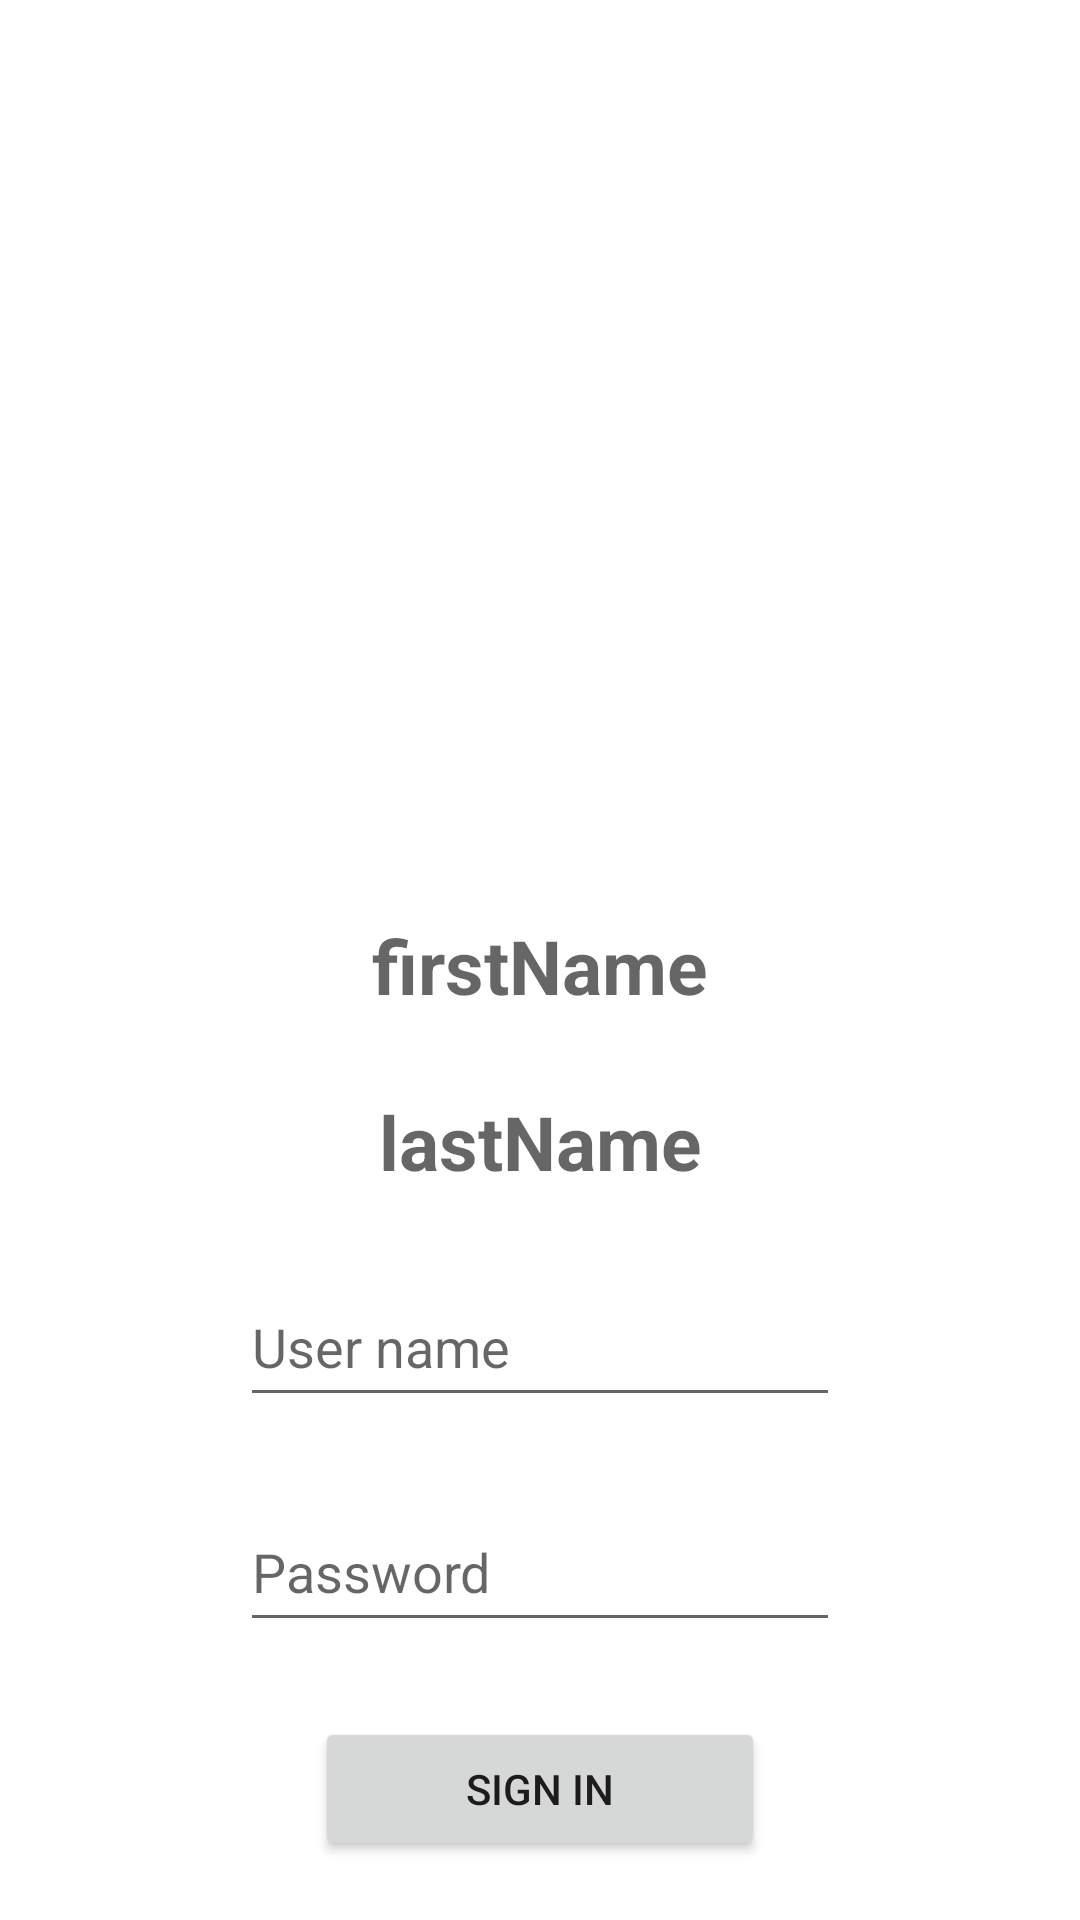

Produce the Android XML layout that renders to this screen, including the resource entries it uses.
<!-- AndroidManifest.xml: application theme Theme.RetrofitProject -->
<!-- res/layout/fragment_login.xml -->
<?xml version="1.0" encoding="utf-8"?>
<androidx.constraintlayout.widget.ConstraintLayout
    xmlns:android="http://schemas.android.com/apk/res/android"
    xmlns:app="http://schemas.android.com/apk/res-auto"
    xmlns:tools="http://schemas.android.com/tools"
    android:layout_width="match_parent"
    android:layout_height="match_parent"
    tools:context=".LoginFragment">

    <ImageView
        android:id="@+id/imageView"
        android:layout_gravity="center"
        android:layout_marginTop="150dp"
        android:layout_width="130dp"
        android:layout_height="130dp"
        app:layout_constraintTop_toTopOf="parent"
        app:layout_constraintStart_toStartOf="parent"
        app:layout_constraintEnd_toEndOf="parent"/>

    <TextView
        android:id="@+id/firstName"
        android:layout_gravity="center"
        android:layout_marginTop="25dp"
        android:layout_width="wrap_content"
        android:layout_height="wrap_content"
        android:hint="@string/firstname"
        android:textSize="25sp"
        android:textStyle="bold"
        android:textColor="@color/black"
        app:layout_constraintTop_toBottomOf="@+id/imageView"
        app:layout_constraintStart_toStartOf="parent"
        app:layout_constraintEnd_toEndOf="parent"/>

    <TextView
        android:id="@+id/lastName"
        android:layout_gravity="center"
        android:layout_marginTop="25dp"
        android:layout_width="wrap_content"
        android:layout_height="wrap_content"
        android:hint="@string/lastname"
        android:textSize="25sp"
        android:textStyle="bold"
        android:textColor="@color/black"
        app:layout_constraintTop_toBottomOf="@+id/firstName"
        app:layout_constraintStart_toStartOf="parent"
        app:layout_constraintEnd_toEndOf="parent"/>

    <EditText
        android:id="@+id/userName"
        android:layout_gravity="center"
        android:layout_marginTop="25dp"
        android:layout_width="200dp"
        android:layout_height="50dp"
        android:hint="@string/user_name"
        app:layout_constraintTop_toBottomOf="@+id/lastName"
        app:layout_constraintStart_toStartOf="parent"
        app:layout_constraintEnd_toEndOf="parent"/>

    <EditText
        android:id="@+id/password"
        android:layout_width="200dp"
        android:layout_gravity="center"
        android:layout_marginTop="25dp"
        android:layout_height="50dp"
        android:inputType="textPassword"
        android:hint="@string/password"
        app:layout_constraintTop_toBottomOf="@+id/userName"
        app:layout_constraintStart_toStartOf="parent"
        app:layout_constraintEnd_toEndOf="parent"/>

    <Button
        android:id="@+id/buttonSecond"
        android:layout_width="150dp"
        android:layout_height="wrap_content"
        android:layout_marginTop="25dp"
        android:text="@string/sign_in"
        app:layout_constraintTop_toBottomOf="@+id/password"
        app:layout_constraintStart_toStartOf="parent"
        app:layout_constraintEnd_toEndOf="parent" />

    <Button
        android:id="@+id/buttonFirst"
        android:layout_width="150dp"
        android:layout_height="wrap_content"
        android:layout_marginBottom="25dp"
        android:text="@string/next"
        app:layout_constraintBottom_toBottomOf="parent"
        app:layout_constraintStart_toStartOf="parent"
        app:layout_constraintEnd_toEndOf="parent"
        android:visibility="gone"/>

</androidx.constraintlayout.widget.ConstraintLayout>
<!-- resources referenced by this layout -->
<resources>
  <string name="firstname">firstName</string>
  <string name="lastname">lastName</string>
  <string name="next">Next</string>
  <string name="password">Password</string>
  <string name="sign_in">Sign in</string>
  <string name="user_name">User name</string>
  <style name="Theme.RetrofitProject" parent="Theme.MaterialComponents.DayNight.DarkActionBar">
          
          <item name="colorPrimary">@color/purple_500</item>
          <item name="colorPrimaryVariant">@color/purple_700</item>
          <item name="colorOnPrimary">@color/white</item>
          
          <item name="colorSecondary">@color/teal_200</item>
          <item name="colorSecondaryVariant">@color/teal_700</item>
          <item name="colorOnSecondary">@color/black</item>
          
          <item name="android:statusBarColor">?attr/colorPrimaryVariant</item>
          
      </style>
  <!-- not gathered from this repository: default colours our renderer supplied (Android Studio template values) -->
  <color name="purple_500">#FF6200EE</color>
  <color name="purple_700">#FF3700B3</color>
  <color name="teal_200">#FF03DAC5</color>
  <color name="teal_700">#FF018786</color>
  <color name="black">#FF000000</color>
  <color name="white">#FFFFFFFF</color>
</resources>
